Photos from the image-classification dataset "crops" in the GitHub repository muhammad-zainal-muttaqin/Anylabel. Its 2 classes are: ripe, unripe.

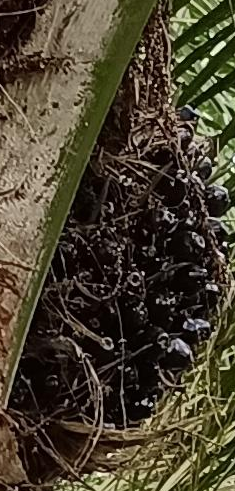
Label: unripe

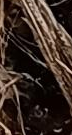
Label: unripe

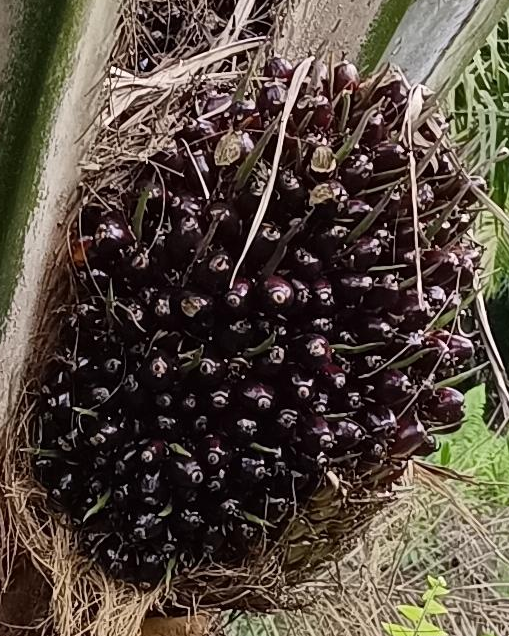
Label: ripe

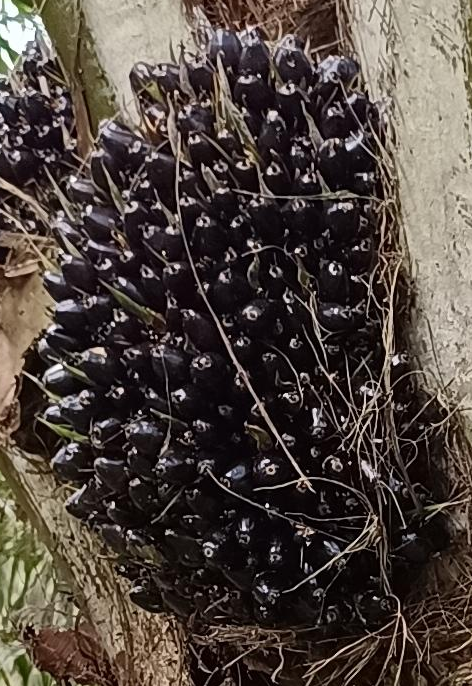
Label: unripe

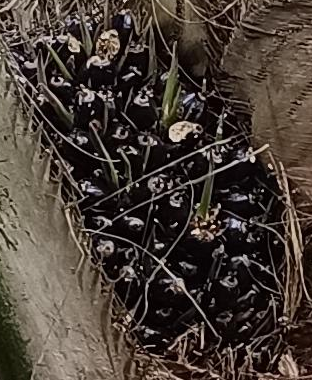
Label: unripe

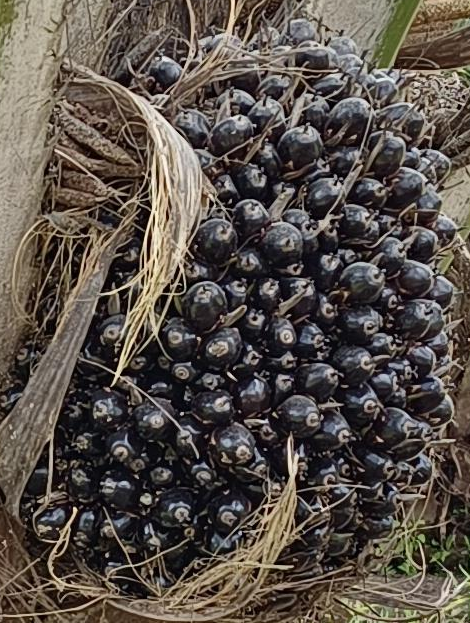
Label: unripe
